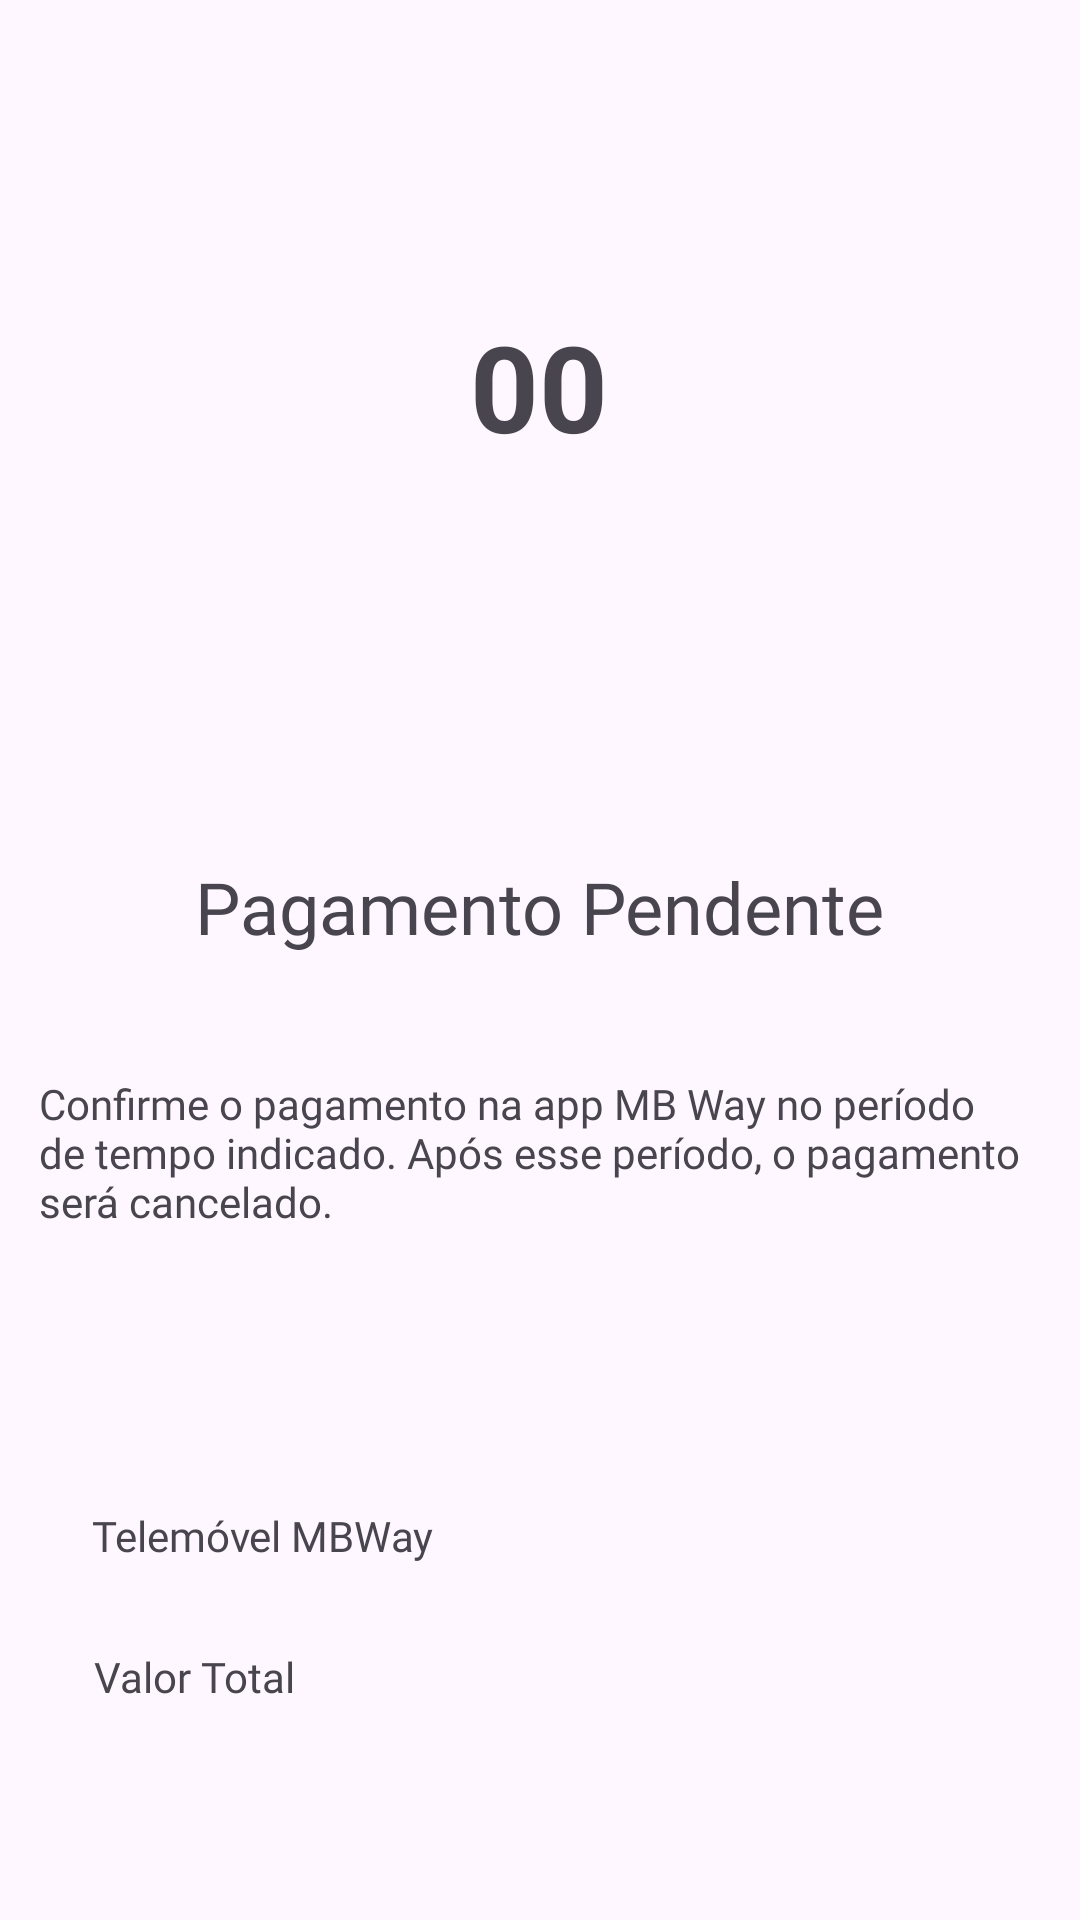

Write the Android layout XML for this screen, with the resource values it uses.
<!-- AndroidManifest.xml: application theme Theme.Projetocma -->
<!-- res/layout/fragment_mbway.xml -->
<?xml version="1.0" encoding="utf-8"?>
<androidx.constraintlayout.widget.ConstraintLayout xmlns:android="http://schemas.android.com/apk/res/android"
    xmlns:app="http://schemas.android.com/apk/res-auto"
    xmlns:tools="http://schemas.android.com/tools"
    android:layout_width="match_parent"
    android:layout_height="match_parent">


    <ProgressBar
        android:id="@+id/mbway_countdown"
        android:layout_width="256dp"
        android:layout_height="203dp"
        android:indeterminateOnly="false"
        android:progressDrawable="@drawable/circular_timer"
        app:layout_constraintBottom_toBottomOf="parent"
        app:layout_constraintEnd_toEndOf="parent"
        app:layout_constraintHorizontal_bias="0.496"
        app:layout_constraintStart_toStartOf="parent"
        app:layout_constraintTop_toTopOf="parent"
        app:layout_constraintVertical_bias="0.062" />

    <TextView
        android:id="@+id/timeText"
        android:layout_width="wrap_content"
        android:layout_height="wrap_content"
        android:gravity="center"
        android:text="00"
        android:textSize="40sp"
        android:textStyle="bold"
        app:layout_constraintBottom_toBottomOf="@+id/mbway_countdown"
        app:layout_constraintEnd_toEndOf="@+id/mbway_countdown"
        app:layout_constraintStart_toStartOf="@+id/mbway_countdown"
        app:layout_constraintTop_toTopOf="@+id/mbway_countdown" />

    <TextView
        android:id="@+id/textView8"
        android:layout_width="wrap_content"
        android:layout_height="wrap_content"
        android:layout_marginTop="56dp"
        android:fontFamily="@font/monsterratbold"
        android:text="Pagamento Pendente"
        android:textSize="24sp"
        app:layout_constraintEnd_toEndOf="parent"
        app:layout_constraintStart_toStartOf="parent"
        app:layout_constraintTop_toBottomOf="@+id/mbway_countdown" />

    <TextView
        android:id="@+id/textView9"
        android:layout_width="334dp"
        android:layout_height="68dp"
        android:layout_marginTop="40dp"
        android:fontFamily="@font/outfitsemibold"
        android:text="Confirme o pagamento na app MB Way no período de tempo indicado.
Após esse período, o pagamento será cancelado."
        android:textSize="14sp"
        app:layout_constraintEnd_toEndOf="parent"
        app:layout_constraintStart_toStartOf="parent"
        app:layout_constraintTop_toBottomOf="@+id/textView8" />

    <TextView
        android:id="@+id/mbway_phone"
        android:layout_width="wrap_content"
        android:layout_height="wrap_content"
        android:layout_marginTop="76dp"
        android:fontFamily="@font/monsterratitalic"
        android:text="Telemóvel MBWay"
        app:layout_constraintEnd_toEndOf="parent"
        app:layout_constraintHorizontal_bias="0.125"
        app:layout_constraintStart_toStartOf="parent"
        app:layout_constraintTop_toBottomOf="@+id/textView9" />

    <TextView
        android:id="@+id/mbway_total_value"
        android:layout_width="wrap_content"
        android:layout_height="wrap_content"
        android:layout_marginTop="28dp"
        android:fontFamily="@font/monsterratitalic"
        android:text="Valor Total"
        app:layout_constraintEnd_toEndOf="parent"
        app:layout_constraintHorizontal_bias="0.107"
        app:layout_constraintStart_toStartOf="parent"
        app:layout_constraintTop_toBottomOf="@+id/mbway_phone" />
</androidx.constraintlayout.widget.ConstraintLayout>
<!-- resources referenced by this layout -->
<resources>
  <style name="Theme.Projetocma" parent="Base.Theme.Projetocma" />
  <style name="Base.Theme.Projetocma" parent="Theme.Material3.Light.NoActionBar">
          
          
      </style>
</resources>
